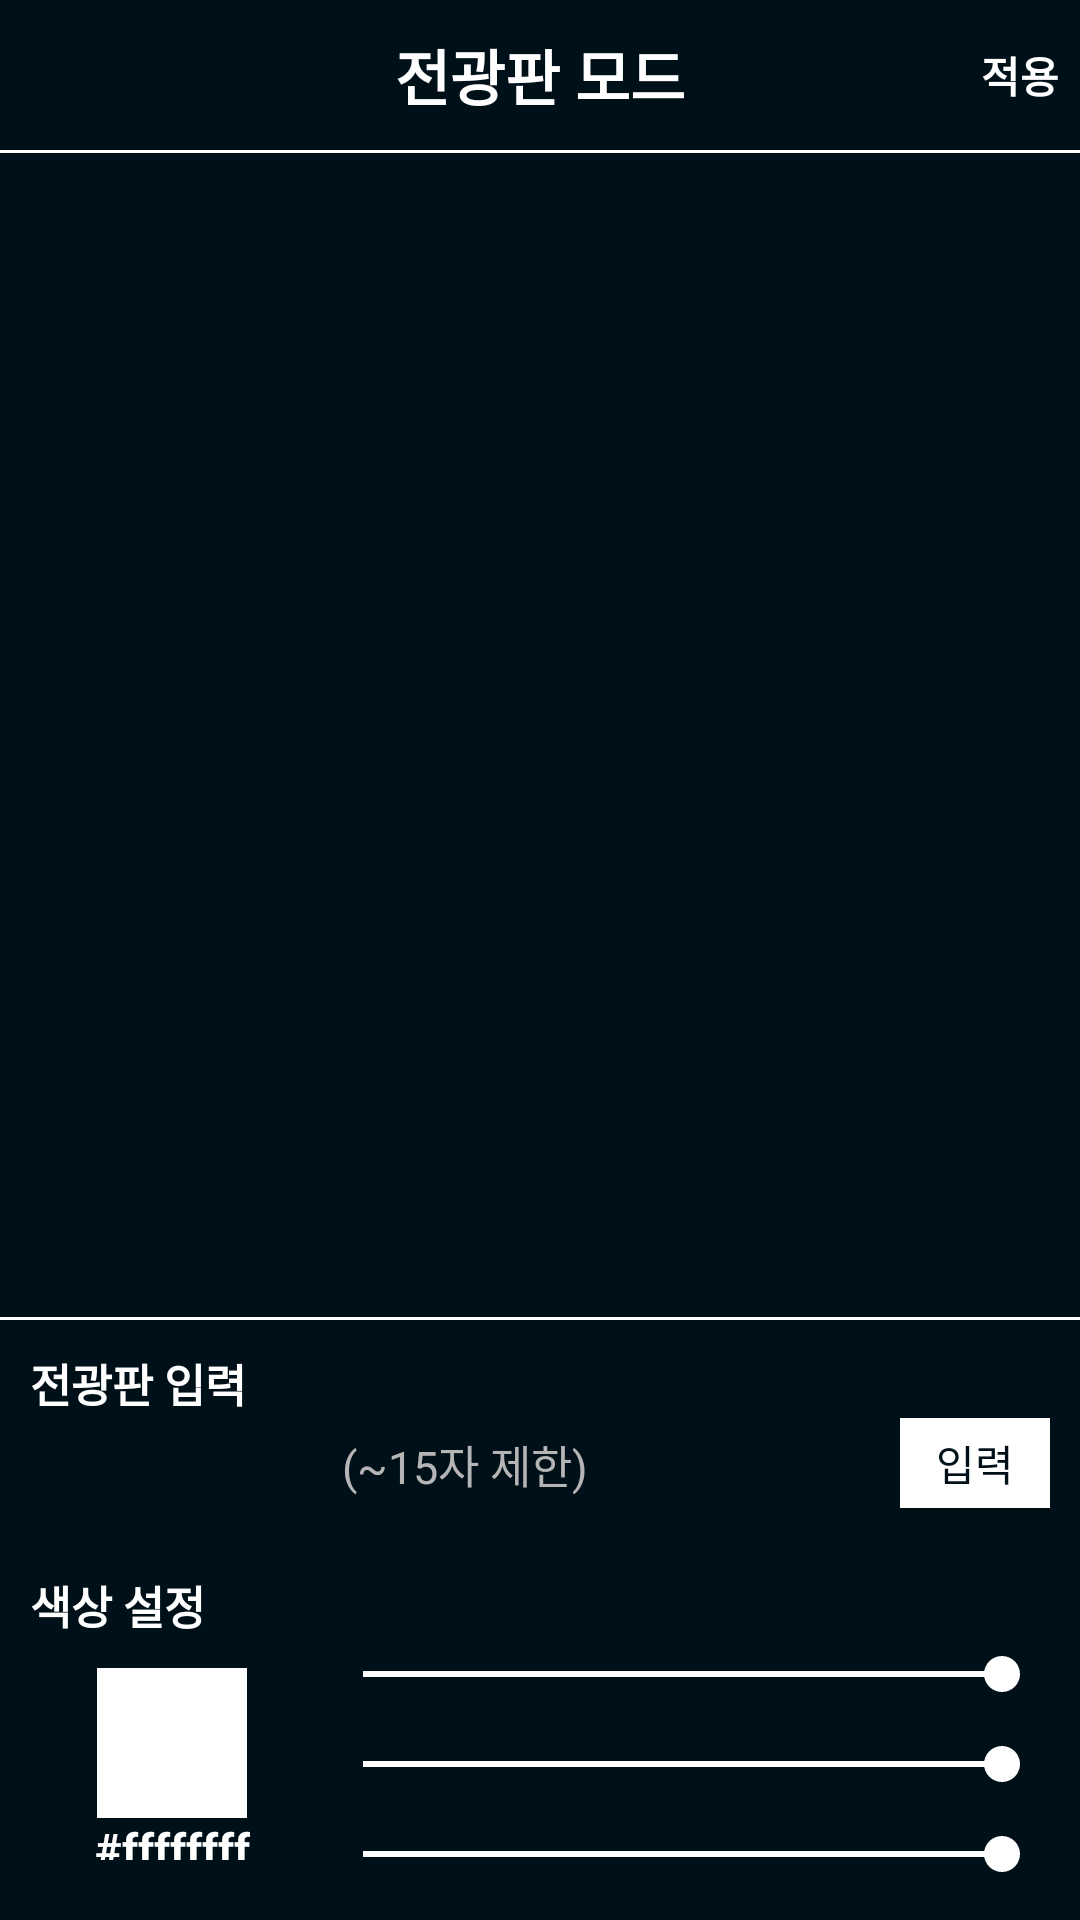

This screen was rendered from an Android layout file. Write that file and the resources it references.
<!-- AndroidManifest.xml: application theme AppTheme -->
<!-- res/layout/activity_setting_display.xml -->
<?xml version="1.0" encoding="utf-8"?>
<LinearLayout xmlns:android="http://schemas.android.com/apk/res/android"
    android:layout_width="match_parent"
    android:layout_height="match_parent"
    android:background="@color/mainBlack"
    android:orientation="vertical">

    <LinearLayout
        android:layout_width="match_parent"
        android:layout_height="wrap_content"
        android:gravity="center_vertical">

        <ImageView
            android:id="@+id/setting_display_back"
            android:layout_width="40dp"
            android:layout_height="40dp"
            android:background="@drawable/ripple"
            android:src="@drawable/ic_prev"
            android:tint="@color/colorWhite" />

        <TextView
            android:layout_width="match_parent"
            android:layout_height="50dp"
            android:layout_weight="1"
            android:gravity="center"
            android:text="전광판 모드"
            android:textColor="@color/colorWhite"
            android:textSize="20sp"
            android:textStyle="bold" />

        <TextView
            android:layout_width="40dp"
            android:layout_height="40dp"
            android:gravity="center"
            android:background="@drawable/ripple"
            android:textStyle="bold"
            android:id="@+id/setting_display_apply"
            android:text="적용"
            android:textColor="@color/colorWhite" />
    </LinearLayout>
    <View
        android:layout_width="match_parent"
        android:layout_height="1dp"
        android:background="@color/colorWhite"/>
    <LinearLayout
        android:layout_width="match_parent"
        android:layout_height="0dp"
        android:layout_weight="1"
        android:gravity="center"
        android:orientation="vertical">

        <TextView
            android:layout_width="wrap_content"
            android:layout_height="wrap_content"
            android:rotation="90"
            android:gravity="center"
            android:id="@+id/setting_display_text"
            android:textColor="@color/colorWhite"
            android:textSize="55sp" />
    </LinearLayout>

    <View
        android:layout_width="match_parent"
        android:layout_height="1dp"
        android:background="@color/colorWhite"/>

    <LinearLayout
        android:layout_width="match_parent"
        android:layout_height="200dp"
        android:orientation="vertical">
        <LinearLayout
            android:layout_width="match_parent"
            android:layout_height="wrap_content"
            android:padding="10dp"
            android:orientation="vertical">
            <TextView
                android:layout_width="wrap_content"
                android:layout_height="wrap_content"
                android:textSize="15sp"
                android:textStyle="bold"
                android:textColor="@color/colorWhite"
                android:text="전광판 입력"/>
            <LinearLayout
                android:layout_width="match_parent"
                android:layout_height="wrap_content">
                <EditText
                    android:layout_width="0dp"
                    android:layout_height="wrap_content"
                    android:layout_weight="1"
                    android:padding="5dp"
                    android:gravity="center"
                    android:textSize="15sp"
                    android:id="@+id/setting_display_text_edit"
                    android:background="@color/colorNon"
                    android:maxLength="15"
                    android:textColorHint="@color/colorHint"
                    android:hint="(~15자 제한)"
                    android:textColor="@color/colorWhite"
                    android:text=""/>
                <Button
                    android:layout_width="50dp"
                    android:layout_height="30dp"
                    android:background="@color/colorWhite"
                    android:id="@+id/setting_display_register"
                    android:textColor="@color/mainBlack"
                    android:text="입력"/>
            </LinearLayout>

        </LinearLayout>
        <LinearLayout
            android:layout_width="match_parent"
            android:layout_height="match_parent"
            android:padding="10dp"
            android:orientation="vertical">
            <TextView
                android:layout_width="wrap_content"
                android:layout_height="wrap_content"
                android:textSize="15sp"
                android:textStyle="bold"
                android:textColor="@color/colorWhite"
                android:text="색상 설정"/>
            <LinearLayout
                android:layout_width="match_parent"
                android:layout_height="match_parent"
                android:orientation="horizontal">
                <LinearLayout
                    android:layout_width="95dp"
                    android:layout_height="match_parent"
                    android:padding="10dp"
                    android:orientation="vertical"
                    android:gravity="center">
                    <View
                        android:layout_width="50dp"
                        android:layout_height="50dp"
                        android:id="@+id/setting_display_palette"
                        android:background="#ffffff"/>
                    <LinearLayout
                        android:layout_width="match_parent"
                        android:layout_height="wrap_content"
                        android:gravity="center">
                        <TextView
                            android:layout_width="wrap_content"
                            android:layout_height="wrap_content"
                            android:textSize="15sp"
                            android:textStyle="bold"
                            android:text="#"
                            android:textColor="@color/colorWhite"/>
                        <TextView
                            android:layout_width="wrap_content"
                            android:layout_height="wrap_content"
                            android:textSize="15sp"
                            android:textStyle="bold"
                            android:text="ffffffff"
                            android:id="@+id/setting_display_palette_str"
                            android:textColor="@color/colorWhite"/>
                    </LinearLayout>

                </LinearLayout>
                <LinearLayout
                    android:layout_width="match_parent"
                    android:layout_height="match_parent"
                    android:gravity="center"
                    android:orientation="vertical">
                    <SeekBar
                        android:layout_width="match_parent"
                        android:layout_height="30dp"
                        android:max="255"
                        android:progress="255"
                        android:id="@+id/setting_display_R_seek"/>
                    <SeekBar
                        android:layout_width="match_parent"
                        android:layout_height="30dp"
                        android:progress="255"
                        android:id="@+id/setting_display_G_seek"
                        android:max="255" />
                    <SeekBar
                        android:layout_width="match_parent"
                        android:layout_height="30dp"
                        android:progress="255"
                        android:id="@+id/setting_display_B_seek"
                        android:max="255" />
                </LinearLayout>

            </LinearLayout>
        </LinearLayout>

    </LinearLayout>


</LinearLayout>
<!-- resources referenced by this layout -->
<resources>
  <color name="colorHint">#b5b5b5</color>
  <color name="colorNon">#00ffffff</color>
  <color name="colorWhite">#ffffff</color>
  <color name="mainBlack">#001019</color>
  <!-- drawable ripple (drawable) -->
  <?xml version="1.0" encoding="utf-8"?>
  <ripple xmlns:android="http://schemas.android.com/apk/res/android"
      xmlns:tools="http://schemas.android.com/tools"
      android:color="@color/rippleWhite"
      tools:targetApi="lollipop"> 
      <item android:id="@android:id/background">
          <shape android:shape="rectangle">
              <solid android:color="@color/mainBlack" /> 
          </shape>
      </item>
  </ripple>
  <style name="AppTheme" parent="Theme.AppCompat.Light.NoActionBar">
          
          <item name="colorPrimary">@color/colorPrimary</item>
          <item name="colorPrimaryDark">@color/colorPrimaryDark</item>
          <item name="colorAccent">@color/colorAccent</item>
          <item name="android:windowFullscreen">true</item>
      </style>
  <color name="rippleWhite">#44ffffff</color>
  <color name="colorPrimary">#001019</color>
  <color name="colorPrimaryDark">#000000</color>
  <color name="colorAccent">#ffffff</color>
</resources>
